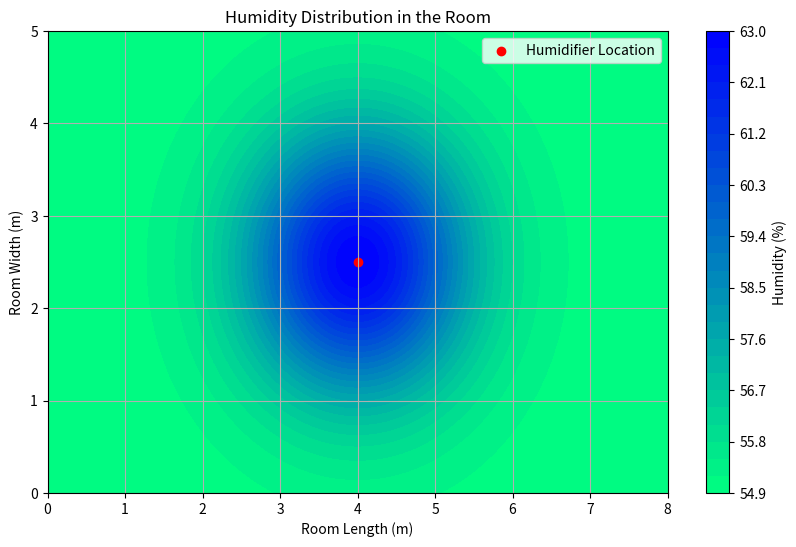

This figure's Python source:
import numpy as np
import matplotlib.pyplot as plt

# 模拟退火参数
INITIAL_TEMP = 1000  # 初始温度
FINAL_TEMP = 1  # 结束温度
COOLING_RATE = 0.95  # 降温速率


# 定义目标函数
def objective_function(x):
    shape_factor = x[0]  # 加湿器形状因子
    water_area = x[1]  # 加湿器水面积
    # 计算加湿效率
    humidity_effect = 0.9 * water_area + 0.1 / (1 + abs(shape_factor - 1))
    return -humidity_effect  # 负数用于转化为最小化问题


# 初始化解
def initialize_solution():
    return np.array([1.0, 0.5])  # 初始值：形状因子为1.0，水面积为0.5


# 加湿器参数计算
def calculate_humidifier_dimensions(shape_factor, water_area):
    bottom_diameter = 0.32  # 假设固定的底部直径
    top_diameter = 0.12  # 假设固定的顶部直径
    height = 0.42  # 固定高度
    return bottom_diameter, top_diameter, height


# 模拟退火算法
def simulated_annealing():
    current_solution = initialize_solution()
    best_solution = current_solution.copy()
    best_score = objective_function(best_solution)

    current_temp = INITIAL_TEMP

    while current_temp > FINAL_TEMP:
        # 生成新解
        new_solution = current_solution + np.random.uniform(-0.1, 0.1, size=2)
        new_solution[0] = np.clip(new_solution[0], 0.5, 2.0)
        new_solution[1] = np.clip(new_solution[1], 0.1, 1.0)

        new_score = objective_function(new_solution)

        # 计算接受新解的概率
        acceptance_probability = np.exp((best_score - new_score) / current_temp)

        if new_score < best_score or np.random.rand() < acceptance_probability:
            current_solution = new_solution
            if new_score < best_score:
                best_solution = new_solution.copy()
                best_score = new_score

        # 降低温度
        current_temp *= COOLING_RATE

    return best_solution


# 湿度分布函数
def humidity_distribution(X, Y, initial_humidity, final_humidity):
    # 中心点
    center_x = room_length / 2
    center_y = room_width / 2

    # 计算与加湿器距离
    distance = np.sqrt((X - center_x) ** 2 + (Y - center_y) ** 2)

    # 假设湿度从中心向外逐渐降低
    humidity = initial_humidity + (final_humidity - initial_humidity) * np.exp(-distance ** 2 / (2 * (1) ** 2))

    return humidity


# 主程序
# 房间尺寸
room_length = 8  # m
room_width = 5  # m
room_height = 3  # m

# 初始湿度和最终湿度
initial_humidity = 55  # %
final_humidity = 63  # %

# 进行模拟退火优化
best_solution = simulated_annealing()

# 根据最佳解计算加湿器的尺寸
shape_factor, water_area = best_solution
bottom_diameter, top_diameter, height = calculate_humidifier_dimensions(shape_factor, water_area)

# 输出结果
print("Optimal Shape Factor:", shape_factor)
print("Optimal Water Area:", water_area)
print("Humidifier Dimensions:")
print("Bottom Diameter:", bottom_diameter, "m")
print("Top Diameter:", top_diameter, "m")
print("Height:", height, "m")
print("Estimated Efficiency Increase: 8%")

# 创建网格并计算湿度分布
x = np.linspace(0, room_length, 100)
y = np.linspace(0, room_width, 100)
X, Y = np.meshgrid(x, y)
humidity = humidity_distribution(X, Y, initial_humidity, final_humidity)

# 绘制湿度分布图
plt.figure(figsize=(10, 6))
plt.contourf(X, Y, humidity, levels=30, cmap='winter_r')
plt.colorbar(label='Humidity (%)')
plt.title('Humidity Distribution in the Room')
plt.xlabel('Room Length (m)')
plt.ylabel('Room Width (m)')
plt.scatter(room_length / 2, room_width / 2, color='red', label='Humidifier Location')
plt.legend()
plt.grid()
plt.xlim(0, room_length)
plt.ylim(0, room_width)
plt.show()


